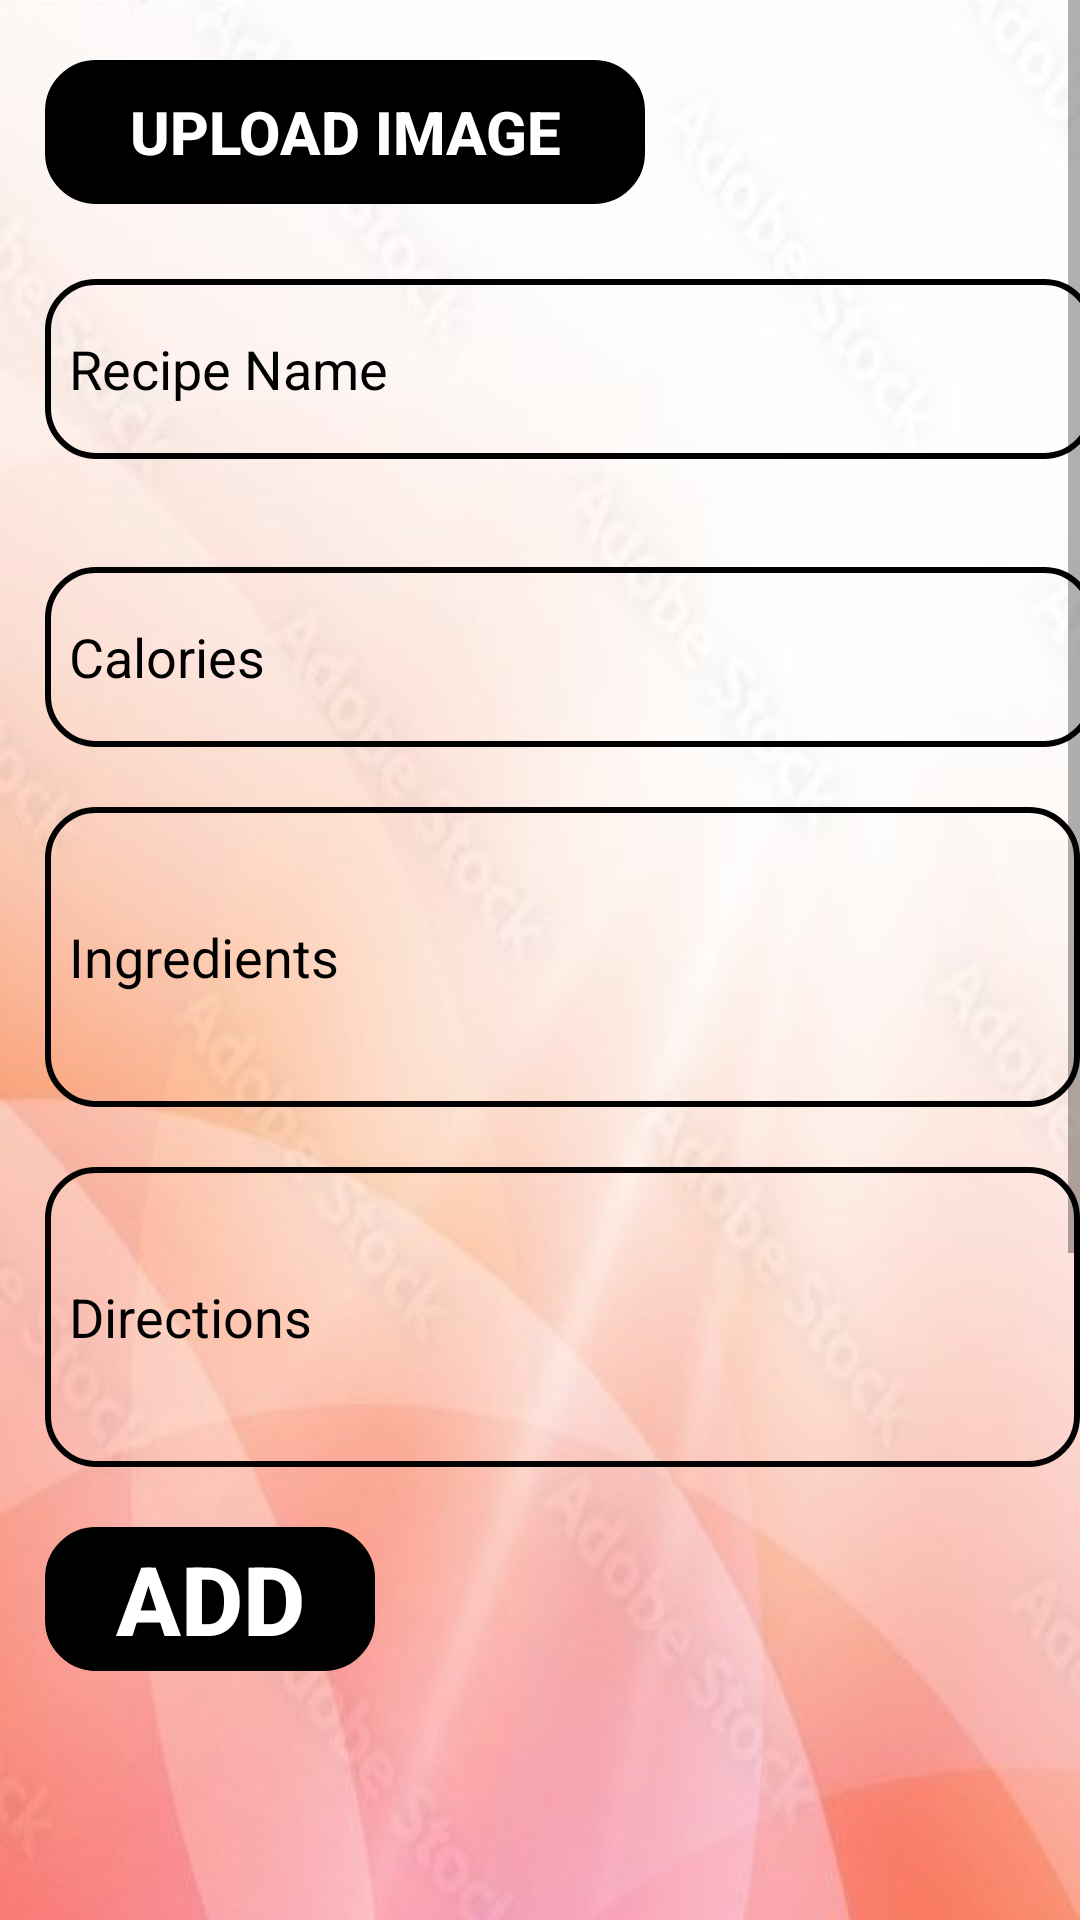

Android layout source for this screen:
<!-- AndroidManifest.xml: application theme AppTheme.NoActionBar -->
<!-- res/layout/activity_recipepage1.xml -->
<?xml version="1.0" encoding="utf-8"?>
<ScrollView
    xmlns:android="http://schemas.android.com/apk/res/android"
    xmlns:tools="http://schemas.android.com/tools"
    android:layout_width="match_parent"
    android:layout_height="match_parent"
    android:background="#F5F5F5"
    tools:ignore="HardcodedText">
<LinearLayout xmlns:app="http://schemas.android.com/apk/res-auto"
    android:layout_width="match_parent"
    android:layout_height="wrap_content"
    android:orientation="vertical"
    android:background="@drawable/bg3"
    tools:context=".recipepage1">
    
    <ImageView
        android:id="@+id/selectedImageView"
        android:layout_width="200dp"
        android:layout_height="200dp"
        android:scaleType="fitCenter"
        android:layout_marginTop="15dp"
        android:layout_marginStart="15dp"
        android:visibility="gone"
        tools:ignore="ContentDescription" />
    
    <Button
        android:id="@+id/imageUploadButton"
        android:layout_width="200dp"
        android:layout_height="wrap_content"
        android:text="Upload Image"
        android:textColor="@color/white"
        android:background="@drawable/border"
        android:backgroundTint="@color/black"
        android:textStyle="bold"
        android:layout_marginStart="15dp"
        android:textSize="20sp"
        android:layout_marginTop="20dp"
        android:onClick="onImageUploadClick"/>
    
    <EditText
        android:id="@+id/recipeNameEditText"
        android:layout_width="350dp"
        android:layout_height="60dp"
        android:hint="Recipe Name"
        android:inputType="text"
        android:layout_marginTop="25dp"
        android:textColor="@color/black"
        android:layout_marginStart="15dp"
        android:textColorHint="@color/black"
        android:background="@drawable/border"
        android:padding="8dp"
        android:maxLines="1"
        android:layout_marginBottom="16dp"/>

    
    <EditText
        android:id="@+id/caloriesEditText"
        android:layout_width="350dp"
        android:layout_height="60dp"
        android:hint="Calories"
        android:inputType="text"
        android:maxLines="1"
        android:layout_marginTop="20dp"
        android:textColor="@color/black"
        android:textColorHint="@color/black"
        android:layout_marginStart="15dp"
        android:background="@drawable/border"
        android:padding="8dp" />
    <EditText
        android:id="@+id/editTextingredients"
        android:layout_width="match_parent"
        android:layout_height="100dp"
        android:background="@drawable/border"
        android:lines="40"
        android:hint="Ingredients"
        android:padding="8dp"
        android:textColor="@color/black"
        android:textColorHint="@color/black"
        android:layout_marginStart="15dp"
        android:layout_marginTop="20dp"
    android:inputType="textMultiLine"
    android:minLines="10"
    android:maxLines="100"
    android:scrollbars="vertical"
        tools:ignore="Autofill" />
    <EditText
        android:id="@+id/editTextdirections"
        android:layout_width="match_parent"
        android:layout_height="100dp"
        android:background="@drawable/border"
        android:lines="40"
        android:hint="Directions"
        android:padding="8dp"
        android:textColor="@color/black"
        android:textColorHint="@color/black"
        android:layout_marginStart="15dp"
        android:layout_marginTop="20dp"
        android:inputType="textMultiLine"
        android:minLines="10"
        android:maxLines="100"
        android:scrollbars="vertical" />
    
    <Button
        android:id="@+id/addButton"
        android:layout_width="110dp"
        android:layout_height="wrap_content"
        android:text="add"
        android:background="@drawable/border"
        android:backgroundTint="@color/black"
        android:textStyle="bold"
        android:textSize="32sp"
        android:textColor="@color/white"
        android:layout_marginStart="15dp"
        android:layout_marginTop="20dp" />

</LinearLayout>
</ScrollView>
<!-- resources referenced by this layout -->
<resources>
  <color name="black">#FF000000</color>
  <color name="white">#FFFFFFFF</color>
  <!-- drawable bg3: jpg bitmap (drawable, 35409 bytes) -->
  <!-- drawable border (drawable) -->
  <?xml version="1.0" encoding="utf-8"?>
  <shape xmlns:android="http://schemas.android.com/apk/res/android" android:shape="rectangle">
      <stroke
          android:width="2dp"
          android:color="#000000" />
      <corners android:radius="16dp"/>
  </shape>
  <style name="AppTheme.NoActionBar" parent="Theme.AppCompat.Light.DarkActionBar">
          <item name="windowActionBar">false</item>
          <item name="windowNoTitle">true</item>
          <item name="android:windowFullscreen">true</item>
      </style>
</resources>
